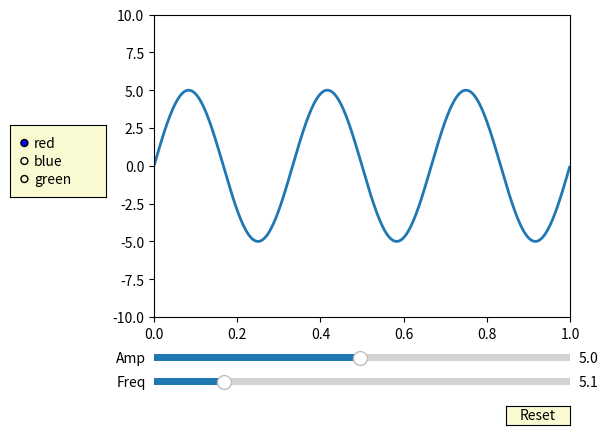

This chart was generated by the following Python code:
import numpy as np
import matplotlib.pyplot as plt
from matplotlib.widgets import Slider, Button, RadioButtons

fig, ax = plt.subplots()
plt.subplots_adjust(left=0.25, bottom=0.25)
t = np.arange(0.0, 1.0, 0.001)
a0 = 5
f0 = 3
delta_f = 5.0
s = a0 * np.sin(2 * np.pi * f0 * t)
l, = plt.plot(t, s, lw=2)
plt.axis([0, 1, -10, 10])

axcolor = 'lightgoldenrodyellow'
axfreq = plt.axes([0.25, 0.1, 0.65, 0.03], facecolor=axcolor)
axamp = plt.axes([0.25, 0.15, 0.65, 0.03], facecolor=axcolor)

sfreq = Slider(axfreq, 'Freq', 0.1, 30.0, valinit=f0, valstep=delta_f)
samp = Slider(axamp, 'Amp', 0.1, 10.0, valinit=a0)


def update(val):
    print("===========")
    amp = samp.val
    freq = sfreq.val
    l.set_ydata(amp*np.sin(2*np.pi*freq*t))
    fig.canvas.draw_idle()


sfreq.on_changed(update)
samp.on_changed(update)

resetax = plt.axes([0.8, 0.025, 0.1, 0.04])
button = Button(resetax, 'Reset', color=axcolor, hovercolor='0.975')


def reset(event):
    sfreq.reset()
    samp.reset()
button.on_clicked(reset)

rax = plt.axes([0.025, 0.5, 0.15, 0.15], facecolor=axcolor)
radio = RadioButtons(rax, ('red', 'blue', 'green'), active=0)


def colorfunc(label):
    l.set_color(label)
    fig.canvas.draw_idle()
radio.on_clicked(colorfunc)

plt.show()



